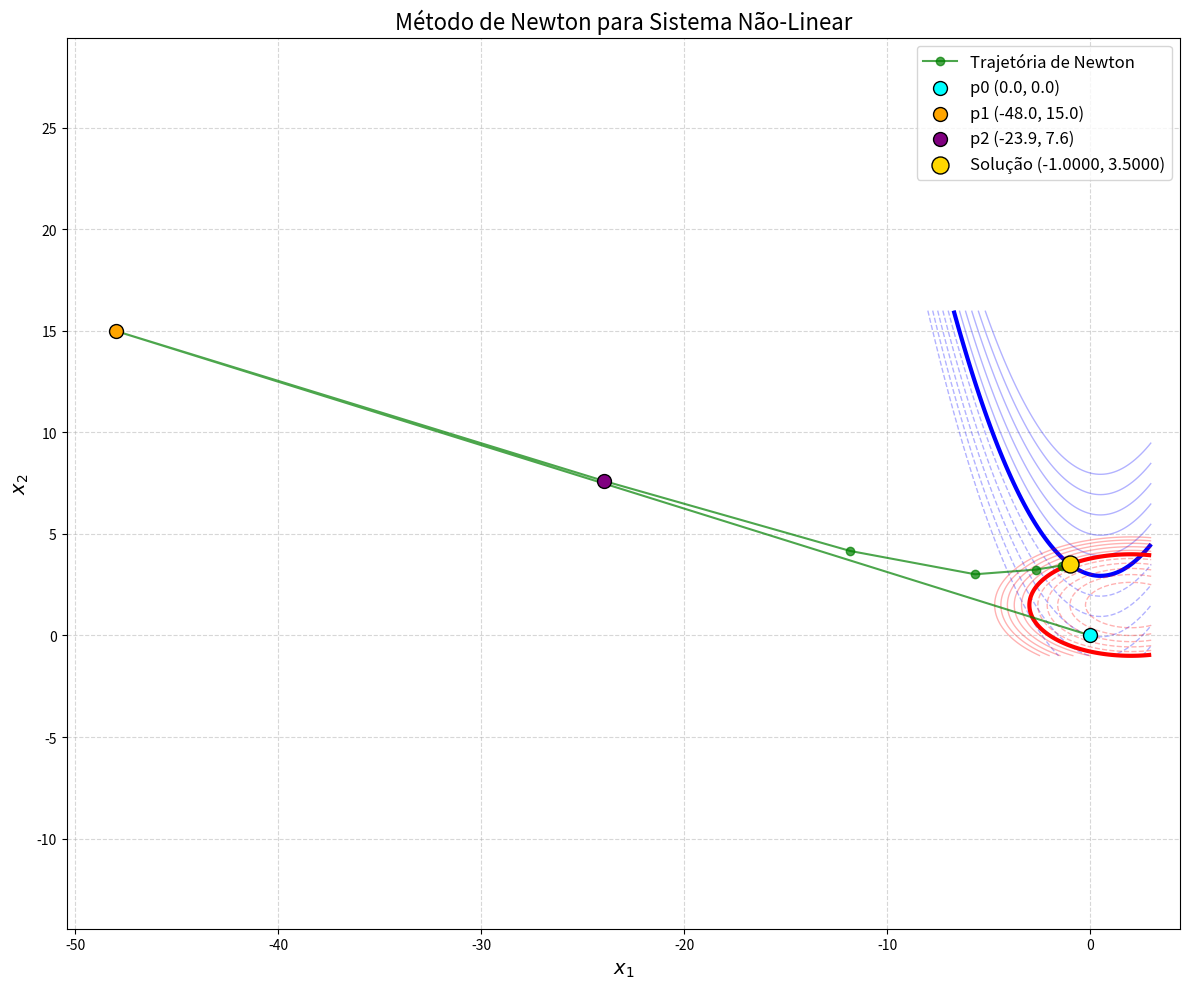

Recreate this plot in Python.
import numpy as np
import matplotlib.pyplot as plt
from matplotlib.lines import Line2D

# 1. Definir as funções do sistema
def sistema(x):
    x1, x2 = x
    f1 = x1 * (1 - x1) + 4 * x2 - 12
    f2 = (x1 - 2)**2 + (2 * x2 - 3)**2 - 25
    return np.array([f1, f2])

# 2. Definir a matriz Jacobiana
def jacobiana(x):
    x1, x2 = x
    return np.array([
        [1 - 2*x1, 4],
        [2*(x1 - 2), 4*(2*x2 - 3)]
    ])

# 3. Implementar o método de Newton
def newton_sistema(p0, tol=1e-4, max_iter=100):
    historico = [np.array(p0)]
    p = np.array(p0, dtype=float)
    
    print(f"p0 = [{p[0]:.4f}, {p[1]:.4f}]")
    print(f"f1(p0) = {sistema(p)[0]:.4f}, f2(p0) = {sistema(p)[1]:.4f}\n")
    
    for k in range(max_iter):
        F = sistema(p)
        J = jacobiana(p)
        delta_p = np.linalg.solve(J, -F)
        p += delta_p
        historico.append(p.copy())
        
        print(f"p{k+1} = [{p[0]:.4f}, {p[1]:.4f}]")
        print(f"f1(p{k+1}) = {sistema(p)[0]:.4f}, f2(p{k+1}) = {sistema(p)[1]:.4f}")
        print(f"Delta: [{delta_p[0]:.4f}, {delta_p[1]:.4f}]\n")
        
        if np.linalg.norm(delta_p) < tol:
            print(f"Convergência alcançada após {k+1} iterações.")
            return p, historico
    print("Máximo de iterações alcançado sem convergência.")
    return p, historico

# 4. Função de plotagem melhorada
def plot_solucao(historico):
    plt.figure(figsize=(12, 10))
    
    # Definir regiões de plotagem - ajustamos x1_max para incluir mais à direita
    historico_array = np.array(historico)
    x1_min = min(historico_array[:,0])-1
    x1_max = max(3.0, max(historico_array[:,0])+1)  # Pelo menos até x1=3, ou mais se necessário
    x2_min = min(historico_array[:,1])-1
    x2_max = max(historico_array[:,1])+1
    
    # Criar grid - aumentamos o limite superior de x1
    x1 = np.linspace(x1_min, x1_max, 400)
    x2 = np.linspace(x2_min, x2_max, 400)
    X1, X2 = np.meshgrid(x1, x2)
    
    # Calcular as funções
    F1 = X1 * (1 - X1) + 4 * X2 - 12
    F2 = (X1 - 2)**2 + (2 * X2 - 3)**2 - 25
    
    # Plot das curvas (mantido igual)
    plt.contour(X1, X2, F1, levels=np.linspace(-20, 20, 11), colors='blue', linewidths=1, alpha=0.3)
    plt.contour(X1, X2, F1, levels=[0], colors='blue', linewidths=3)
    plt.contour(X1, X2, F2, levels=np.linspace(-20, 20, 11), colors='red', linewidths=1, alpha=0.3)
    plt.contour(X1, X2, F2, levels=[0], colors='red', linewidths=3)
    
    # Trajetória de Newton (mantido igual)
    plt.plot(historico_array[:, 0], historico_array[:, 1], 'o-', color='green', 
             markersize=6, linewidth=1.5, alpha=0.7, label='Trajetória de Newton')
    
    # Destacar pontos importantes (mantido igual)
    for i, p in enumerate(historico_array):
        if i == 0:
            plt.scatter(p[0], p[1], color='cyan', s=100, edgecolors='black', zorder=5, label=f'p0 ({p[0]:.1f}, {p[1]:.1f})')
        elif i == 1:
            plt.scatter(p[0], p[1], color='orange', s=100, edgecolors='black', zorder=5, label=f'p1 ({p[0]:.1f}, {p[1]:.1f})')
        elif i == 2:
            plt.scatter(p[0], p[1], color='purple', s=100, edgecolors='black', zorder=5, label=f'p2 ({p[0]:.1f}, {p[1]:.1f})')
    
    # Solução final (mantido igual)
    solucao = historico_array[-1]
    plt.scatter(solucao[0], solucao[1], color='gold', s=150, edgecolors='black', 
                zorder=5, label=f'Solução ({solucao[0]:.4f}, {solucao[1]:.4f})')
    
    # Configurações do gráfico (mantido igual)
    plt.xlabel('$x_1$', fontsize=14)
    plt.ylabel('$x_2$', fontsize=14)
    plt.title('Método de Newton para Sistema Não-Linear', fontsize=16)
    plt.grid(True, linestyle='--', alpha=0.5)
    plt.legend(fontsize=12, loc='upper right')
    plt.axis('equal')
    
    # Ajustar limites - modificamos para forçar mostrar mais à direita
    buffer_x1 = 0.5  # Reduzimos o buffer para não cortar a direita
    buffer_x2 = 0.2 * (x2_max - x2_min)
    
    # Garantir que estamos mostrando até pelo menos x1=3
    x1_right = max(x1_max, 3.0)
    plt.xlim(x1_min - buffer_x1, x1_right + buffer_x1)
    plt.ylim(x2_min - buffer_x2, x2_max + buffer_x2)
    
    plt.tight_layout()
    plt.show()
    
if __name__ == "__main__":
    p0 = [0.0, 0.0]
    try:
        solucao, historico = newton_sistema(p0)
        print(f"\nSolução encontrada: x1 = {solucao[0]:.6f}, x2 = {solucao[1]:.6f}")
        plot_solucao(historico)
    except Exception as e:
        print(f"Erro durante a execução: {str(e)}")
